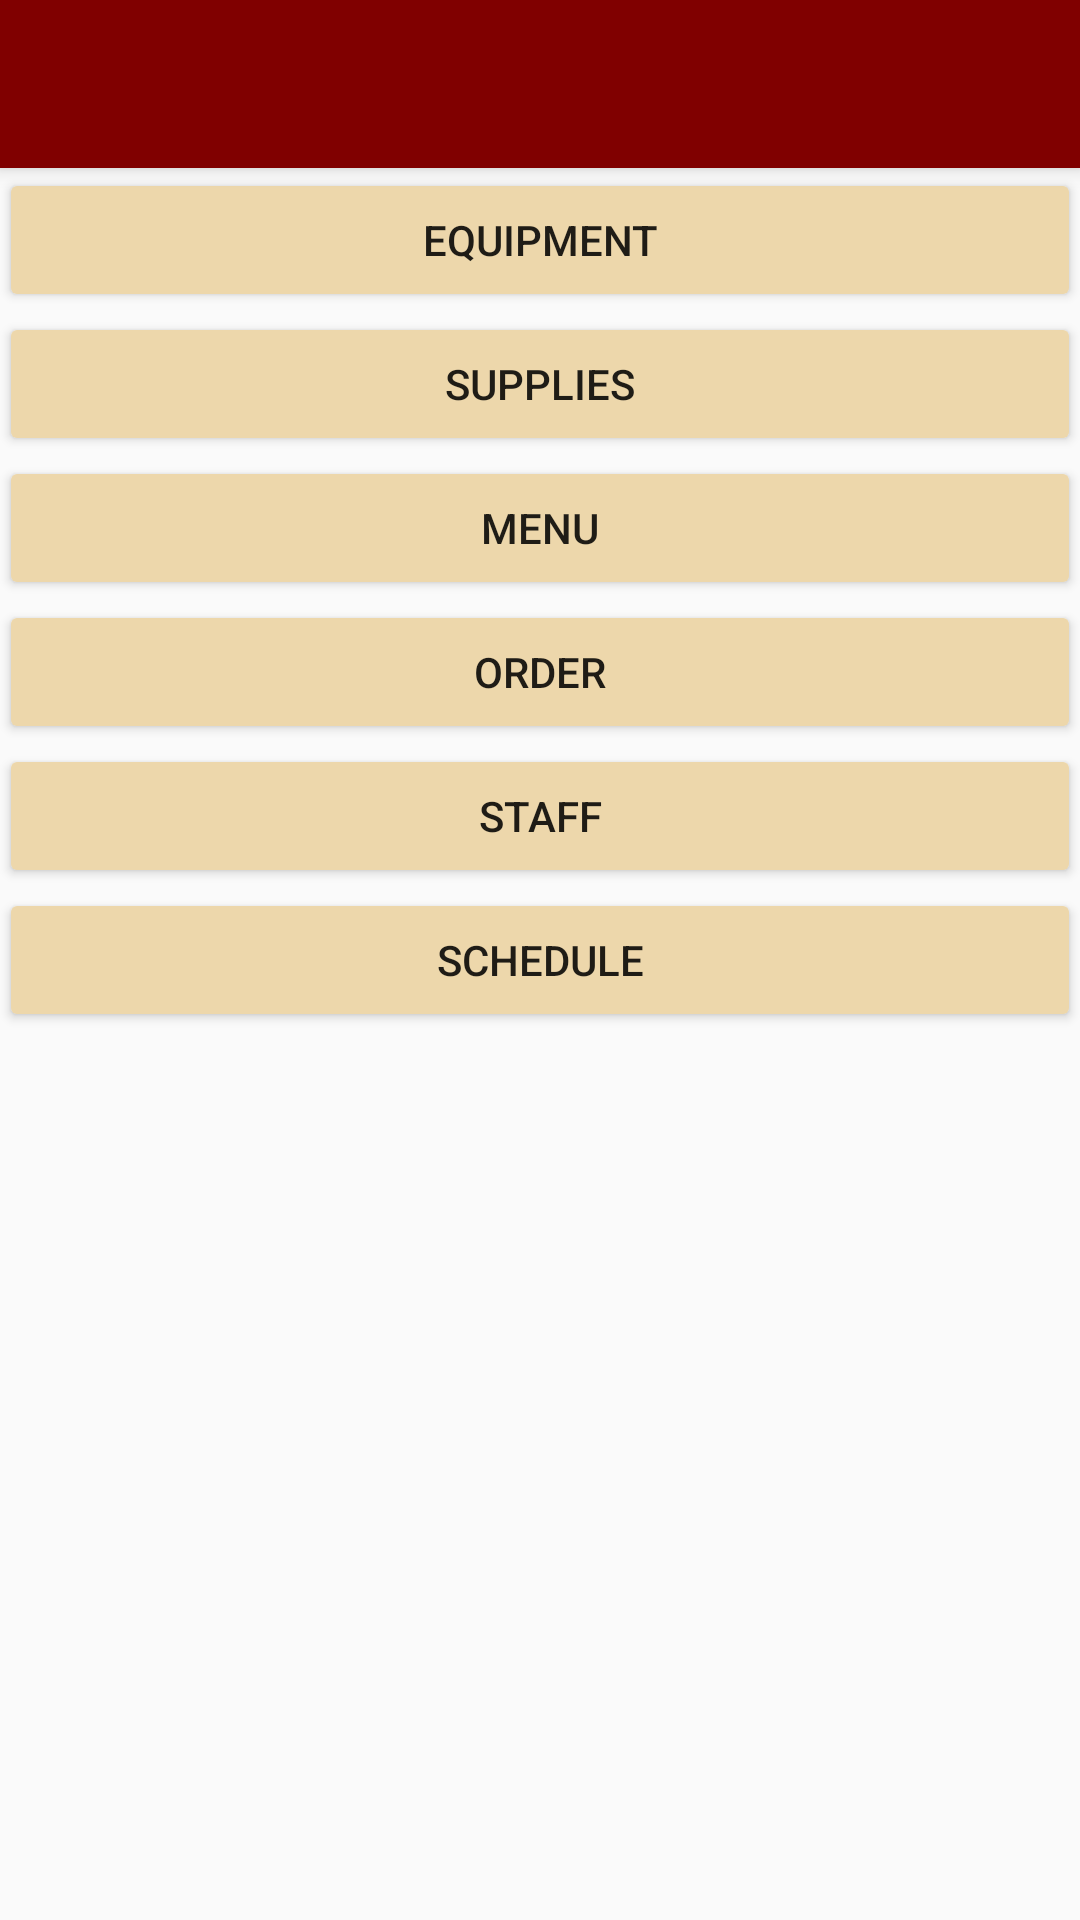

Android layout source for this screen:
<!-- AndroidManifest.xml: activity theme AppTheme.NoActionBar -->
<!-- res/layout/activity_manager.xml -->
<?xml version="1.0" encoding="utf-8"?>

<android.support.design.widget.CoordinatorLayout xmlns:android="http://schemas.android.com/apk/res/android"
    xmlns:app="http://schemas.android.com/apk/res-auto"
    xmlns:tools="http://schemas.android.com/tools"
    android:layout_width="match_parent"
    android:layout_height="match_parent"
    android:fitsSystemWindows="true"
    tools:context="ca.mcgill.ecse321.android_full_ftms.ManagerActivity">

    <android.support.design.widget.AppBarLayout
        android:layout_width="match_parent"
        android:layout_height="wrap_content"
        android:theme="@style/AppTheme.AppBarOverlay">

        <android.support.v7.widget.Toolbar
            android:id="@+id/toolbar"
            android:layout_width="match_parent"
            android:layout_height="?attr/actionBarSize"
            android:background="?attr/colorPrimary"
            app:popupTheme="@style/AppTheme.PopupOverlay" />

    </android.support.design.widget.AppBarLayout>

    <include layout="@layout/content_manager" />

</android.support.design.widget.CoordinatorLayout>
<!-- res/layout/content_manager.xml (included above) -->
<?xml version="1.0" encoding="utf-8"?>

<RelativeLayout xmlns:android="http://schemas.android.com/apk/res/android"
    xmlns:app="http://schemas.android.com/apk/res-auto"
    xmlns:tools="http://schemas.android.com/tools"
    android:id="@+id/content_manager"
    android:layout_width="match_parent"
    android:layout_height="match_parent"
    android:paddingBottom="@dimen/activity_vertical_margin"
    android:paddingLeft="@dimen/activity_horizontal_margin"
    android:paddingRight="@dimen/activity_horizontal_margin"
    android:paddingTop="@dimen/activity_vertical_margin"
    app:layout_behavior="@string/appbar_scrolling_view_behavior"
    tools:context="ca.mcgill.ecse321.android_full_ftms.ManagerActivity"
    tools:showIn="@layout/activity_manager">

    <LinearLayout
        android:orientation="vertical"
        android:layout_height="wrap_content"
        android:layout_width="match_parent">

        <Button
            android:backgroundTint="@color/peach"
            android:layout_width="fill_parent"
            android:layout_height="wrap_content"
            android:text="@string/equipmentpagebutton"
            android:layout_gravity="end"
            android:onClick="goToEquipment"/>

        <Button
            android:backgroundTint="@color/peach"
            android:layout_width="fill_parent"
            android:layout_height="wrap_content"
            android:text="@string/supplypagebutton"
            android:layout_gravity="end"
            android:onClick="goToSupply"/>

        <Button
            android:backgroundTint="@color/peach"
            android:layout_width="fill_parent"
            android:layout_height="wrap_content"
            android:text="@string/menupagebutton"
            android:layout_gravity="end"
            android:onClick="goToMenu"/>

        <Button
            android:backgroundTint="@color/peach"
            android:layout_width="fill_parent"
            android:layout_height="wrap_content"
            android:text="@string/orderpagebutton"
            android:layout_gravity="end"
            android:onClick="goToOrder"/>

        <Button
            android:backgroundTint="@color/peach"
            android:layout_width="fill_parent"
            android:layout_height="wrap_content"
            android:text="@string/staffpagebutton"
            android:layout_gravity="end"
            android:onClick="goToStaff"/>

        <Button
            android:backgroundTint="@color/peach"
            android:layout_width="fill_parent"
            android:layout_height="wrap_content"
            android:text="@string/schedulepagebutton"
            android:layout_gravity="end"
            android:onClick="goToSchedule"/>

    </LinearLayout>
</RelativeLayout>
<!-- resources referenced by this layout -->
<resources>
  <color name="peach">#edd7ab</color>
  <string name="equipmentpagebutton">Equipment</string>
  <string name="menupagebutton">Menu</string>
  <string name="orderpagebutton">Order</string>
  <string name="schedulepagebutton">Schedule</string>
  <string name="staffpagebutton">Staff</string>
  <string name="supplypagebutton">Supplies</string>
  <style name="AppTheme.AppBarOverlay" parent="ThemeOverlay.AppCompat.Dark.ActionBar" />
  <style name="AppTheme.PopupOverlay" parent="ThemeOverlay.AppCompat.Light" />
  <style name="AppTheme.NoActionBar">
          <item name="windowActionBar">false</item>
          <item name="windowNoTitle">true</item>
      </style>
</resources>
